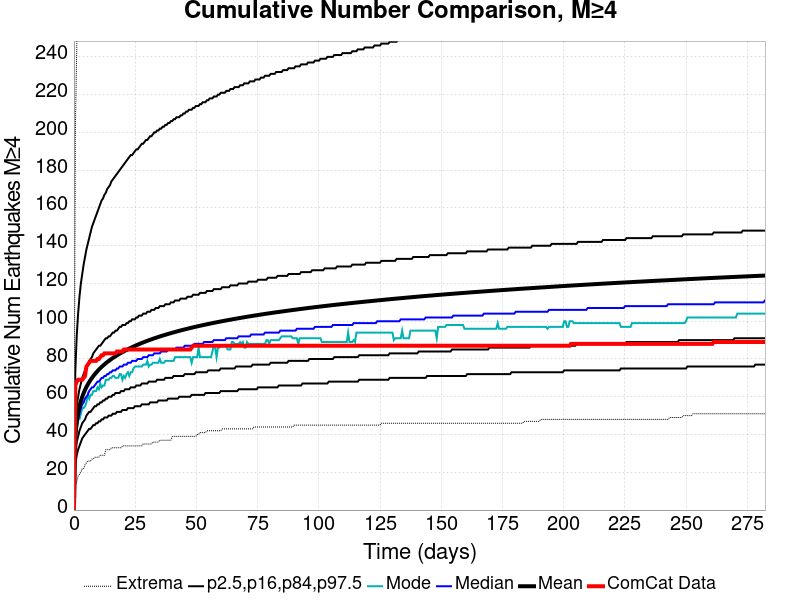

Data behind this chart, as committed beside it:
Time (days), ComCat Data, Simulation Mean, Simulation Median, Simulation Mode, Simulation Minimum, Simulation Maximum, 2.5 %-ile, 16 %-ile, 84 %-ile, 97.5 %-ile
0.0, 0.0, 0.0, 0.0, 0.0, 0.0, 0.0, 0.0, 0.0, 0.0, 0.0
0.5655, 66.0, 39.3, 37.0, 35.0, 13.0, 200.0, 24.0, 30.0, 46.0, 74.0
1.131, 68.0, 46.87, 44.0, 42.0, 15.0, 244.0, 29.0, 36.0, 55.0, 92.0
1.696, 69.0, 51.54, 48.0, 48.0, 18.0, 285.0, 32.0, 39.0, 60.0, 104.0
2.262, 69.0, 54.97, 51.0, 48.0, 19.0, 308.0, 34.0, 42.0, 64.0, 113.0
2.827, 69.0, 57.71, 54.0, 51.0, 20.0, 324.0, 36.0, 44.0, 67.0, 120.0
3.393, 69.0, 59.98, 56.0, 54.0, 22.0, 329.0, 38.0, 46.0, 70.0, 125.0
3.958, 70.0, 61.93, 57.0, 54.0, 22.0, 341.0, 39.0, 47.0, 72.0, 130.0
4.524, 71.0, 63.63, 59.0, 55.0, 24.0, 343.0, 40.0, 48.0, 74.0, 134.0
5.089, 76.0, 65.15, 60.0, 57.0, 25.0, 350.0, 41.0, 50.0, 76.0, 138.0
5.655, 77.0, 66.51, 61.0, 61.0, 26.0, 358.0, 42.0, 51.0, 77.0, 141.0
6.22, 78.0, 67.76, 63.0, 59.0, 26.0, 368.0, 43.0, 52.0, 79.0, 144.0
6.786, 79.0, 68.91, 64.0, 61.0, 26.0, 375.0, 43.0, 52.0, 80.0, 147.0
7.351, 79.0, 69.98, 65.0, 61.0, 27.0, 382.0, 44.0, 53.0, 81.0, 150.0
7.917, 79.0, 70.97, 65.0, 63.0, 27.0, 387.0, 45.0, 54.0, 83.0, 152.0
8.482, 79.0, 71.89, 66.0, 63.0, 28.0, 394.0, 45.0, 55.0, 84.0, 154.0
9.048, 79.0, 72.76, 67.0, 63.0, 28.0, 396.0, 46.0, 55.0, 85.0, 156.0
9.613, 80.0, 73.58, 68.0, 65.0, 28.0, 406.0, 46.0, 56.0, 86.0, 158.0
10.18, 80.0, 74.37, 68.0, 64.0, 28.0, 411.0, 47.0, 56.0, 87.0, 160.0
10.74, 81.0, 75.12, 69.0, 67.0, 29.0, 417.0, 47.0, 57.0, 87.0, 162.0
11.31, 82.0, 75.83, 70.0, 65.0, 29.0, 423.0, 48.0, 57.0, 88.0, 164.0
11.88, 82.0, 76.5, 70.0, 66.0, 29.0, 428.0, 48.0, 58.0, 89.0, 165.0
12.44, 83.0, 77.14, 71.0, 66.0, 29.0, 435.0, 49.0, 58.0, 90.0, 167.0
13.01, 83.0, 77.75, 71.0, 69.0, 32.0, 453.0, 49.0, 59.0, 91.0, 168.0
13.57, 83.0, 78.34, 72.0, 69.0, 32.0, 469.0, 49.0, 59.0, 91.0, 170.0
14.14, 83.0, 78.9, 72.0, 69.0, 32.0, 473.0, 50.0, 60.0, 92.0, 171.0
14.7, 83.0, 79.44, 73.0, 70.0, 32.0, 478.0, 50.0, 60.0, 92.0, 172.0
15.27, 83.0, 79.97, 73.0, 70.0, 33.0, 487.0, 50.0, 60.0, 93.0, 174.0
15.83, 83.0, 80.48, 74.0, 71.0, 33.0, 489.0, 51.0, 61.0, 94.0, 175.0
16.4, 83.0, 80.98, 74.0, 71.0, 33.0, 493.0, 51.0, 61.0, 94.0, 176.0
16.96, 83.0, 81.46, 74.0, 70.0, 33.0, 494.0, 51.0, 62.0, 95.0, 177.0
17.53, 84.0, 81.92, 75.0, 70.0, 33.0, 495.0, 52.0, 62.0, 95.0, 178.0
18.1, 84.0, 82.37, 75.0, 70.0, 33.0, 495.0, 52.0, 62.0, 96.0, 179.0
18.66, 84.0, 82.81, 76.0, 72.0, 33.0, 496.0, 52.0, 62.0, 97.0, 180.0
19.23, 84.0, 83.23, 76.0, 72.0, 33.0, 497.0, 52.0, 63.0, 97.0, 181.0
19.79, 84.0, 83.64, 76.0, 69.0, 34.0, 498.0, 53.0, 63.0, 98.0, 182.0
20.36, 85.0, 84.04, 77.0, 71.0, 34.0, 501.0, 53.0, 63.0, 98.0, 183.0
20.92, 85.0, 84.44, 77.0, 70.0, 34.0, 505.0, 53.0, 64.0, 98.0, 184.0
21.49, 85.0, 84.81, 77.0, 72.0, 34.0, 506.0, 53.0, 64.0, 99.0, 185.0
22.05, 85.0, 85.19, 78.0, 73.0, 34.0, 510.0, 54.0, 64.0, 99.0, 186.0
22.62, 85.0, 85.55, 78.0, 71.0, 34.0, 513.0, 54.0, 64.0, 100.0, 187.0
23.19, 85.0, 85.9, 78.0, 73.0, 34.0, 516.0, 54.0, 65.0, 100.0, 188.0
23.75, 85.0, 86.24, 79.0, 73.0, 34.0, 519.0, 54.0, 65.0, 101.0, 188.0
24.32, 85.0, 86.59, 79.0, 75.0, 34.0, 520.0, 54.0, 65.0, 101.0, 189.0
24.88, 85.0, 86.92, 79.0, 76.0, 34.0, 521.0, 55.0, 65.0, 101.0, 190.0
25.45, 85.0, 87.24, 79.0, 76.0, 34.0, 521.0, 55.0, 66.0, 102.0, 191.0
26.01, 85.0, 87.57, 80.0, 76.0, 34.0, 521.0, 55.0, 66.0, 102.0, 191.0
26.58, 85.0, 87.88, 80.0, 76.0, 34.0, 523.0, 55.0, 66.0, 103.0, 192.0
27.14, 85.0, 88.19, 80.0, 76.0, 34.0, 523.0, 55.0, 66.0, 103.0, 193.0
27.71, 85.0, 88.49, 80.0, 76.0, 34.0, 526.0, 56.0, 67.0, 103.0, 194.0
28.27, 85.0, 88.78, 81.0, 77.0, 35.0, 528.0, 56.0, 67.0, 104.0, 194.0
28.84, 85.0, 89.06, 81.0, 77.0, 35.0, 528.0, 56.0, 67.0, 104.0, 195.0
29.41, 85.0, 89.35, 81.0, 77.0, 35.0, 528.0, 56.0, 67.0, 104.0, 196.0
29.97, 85.0, 89.63, 81.0, 79.0, 35.0, 528.0, 56.0, 67.0, 105.0, 196.0
30.54, 85.0, 89.9, 82.0, 76.0, 35.0, 530.0, 56.0, 68.0, 105.0, 197.0
31.1, 85.0, 90.17, 82.0, 77.0, 35.0, 533.0, 57.0, 68.0, 105.0, 198.0
31.67, 85.0, 90.43, 82.0, 77.0, 35.0, 536.0, 57.0, 68.0, 106.0, 198.0
32.23, 85.0, 90.69, 82.0, 78.0, 36.0, 537.0, 57.0, 68.0, 106.0, 199.0
32.8, 85.0, 90.95, 83.0, 78.0, 36.0, 538.0, 57.0, 68.0, 106.0, 200.0
33.36, 85.0, 91.2, 83.0, 78.0, 36.0, 538.0, 57.0, 68.0, 107.0, 200.0
... 440 more rows
